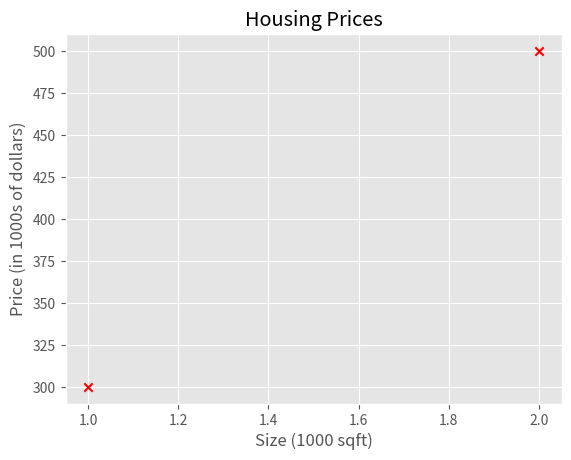
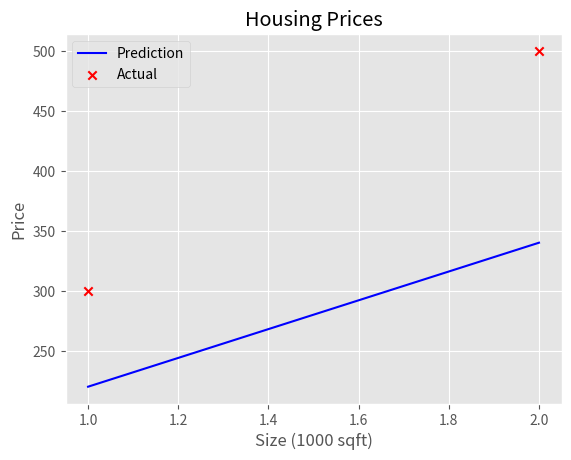

Write the Python code that produced these figures, in order.
import numpy as np
import matplotlib.pyplot as plt

plt.style.use('ggplot')

# training data
x_train = np.array([1.0, 2.0])
y_train = np.array([300.0, 500.0])

print(f"x_train = {x_train}")
print(f"y_train = {y_train}")

# number of examples
m = x_train.shape[0]
print(f"Number of training examples: {m}")

# visualize data
plt.scatter(x_train, y_train, marker='x', c='r')
plt.title("Housing Prices")
plt.ylabel('Price (in 1000s of dollars)')
plt.xlabel('Size (1000 sqft)')
plt.show()

# model parameters
w = 120
b = 100

def compute_model_output(x, w, b):
    m = x.shape[0]
    f_wb = np.zeros(m)

    for i in range(m):
        f_wb[i] = w * x[i] + b

    return f_wb

# predictions
predictions = compute_model_output(x_train, w, b)

# plot prediction vs actual
plt.plot(x_train, predictions, c='b', label='Prediction')
plt.scatter(x_train, y_train, marker='x', c='r', label='Actual')

plt.title("Housing Prices")
plt.xlabel("Size (1000 sqft)")
plt.ylabel("Price")
plt.legend()
plt.show()

# new prediction
x_i = 1.2
cost = w * x_i + b

print(f"Predicted price for 1200 sqft: ${cost:.0f}k")
